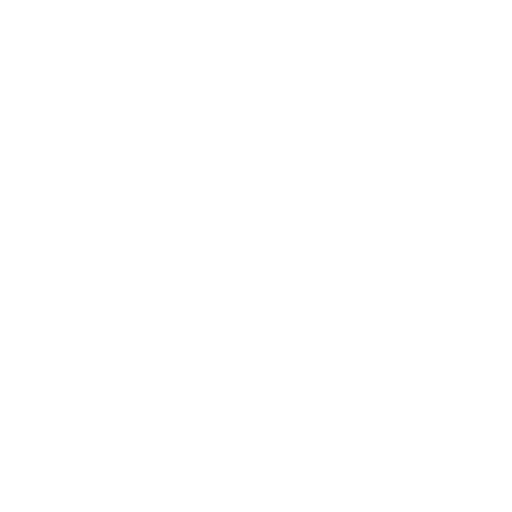
t = 0.00 s
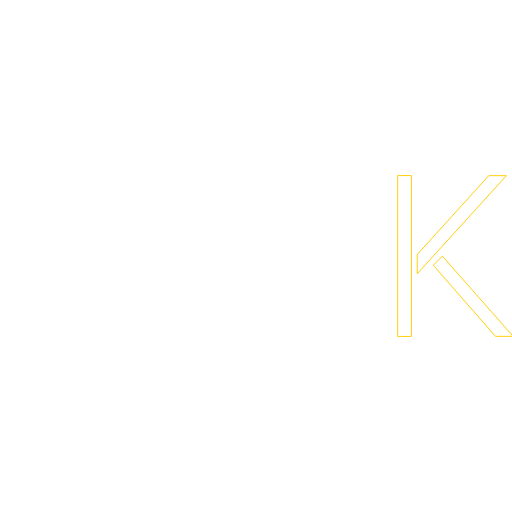
t = 1.50 s
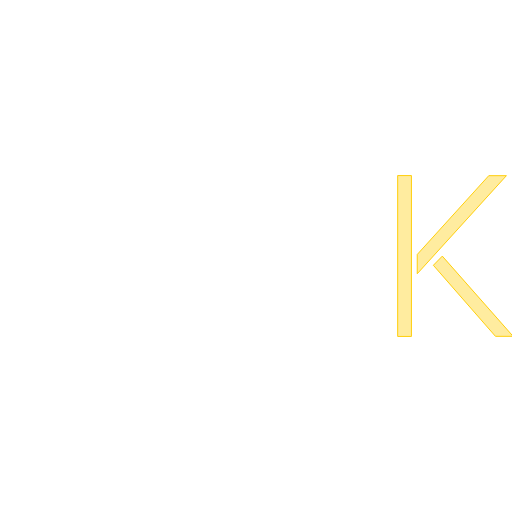
t = 2.00 s
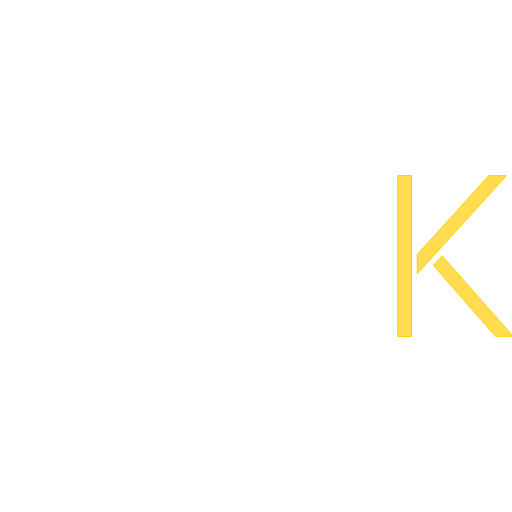
t = 2.50 s
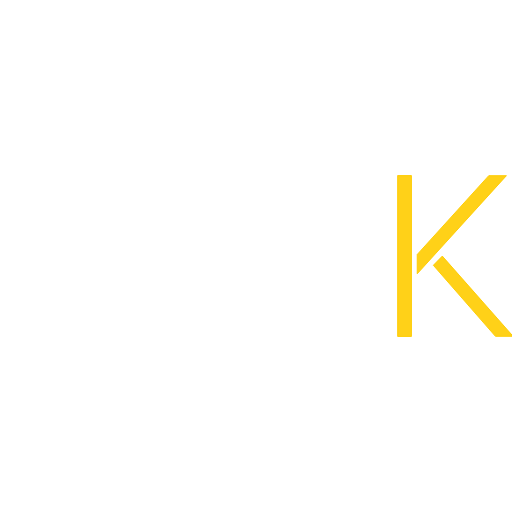
t = 3.00 s
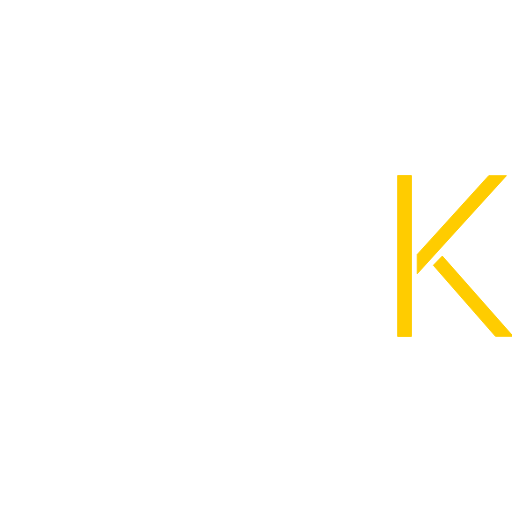
t = 3.50 s

The animated SVG that drew these frames (rendered in a browser with its animation timeline set to each time). Animation: 2 CSS @keyframes rules; one cycle of 3.50 s.

<svg xmlns="http://www.w3.org/2000/svg" viewBox="0 0 1078.95 1078.95">
  <defs>
    <style>
      .cls-3,
      .cls-2,
      .cls-1 {
        fill: transparent;
        stroke: #FFCC00;
        stroke-width: 2;
        stroke-dasharray: 800;
        stroke-dashoffset: 0;
        animation: dash 1.5s linear forwards, bg-fill 2s 1.5s ease-out forwards;
      }

      @keyframes dash {
        from {
          stroke-dashoffset: 800;
        }
        to {
          stroke-dashoffset: 0;
        }
      }

      @keyframes bg-fill {
        from {
          fill: transparent;
        }
        to {
          fill: #FFCC00;
        }
      }
    </style>
  </defs>
    <g id="K">
        <path class="cls-1" d="M932.08,539.72l149.23,169.06h-37.19L913.24,559.05l18.83-19.33Z"/>
        <path class="cls-2" d="M1030,370.17h37.19L879.28,576.9V536.25Z"/>
        <path class="cls-3" d="M838,370h29V709H838Z"/>
    </g>
</svg>